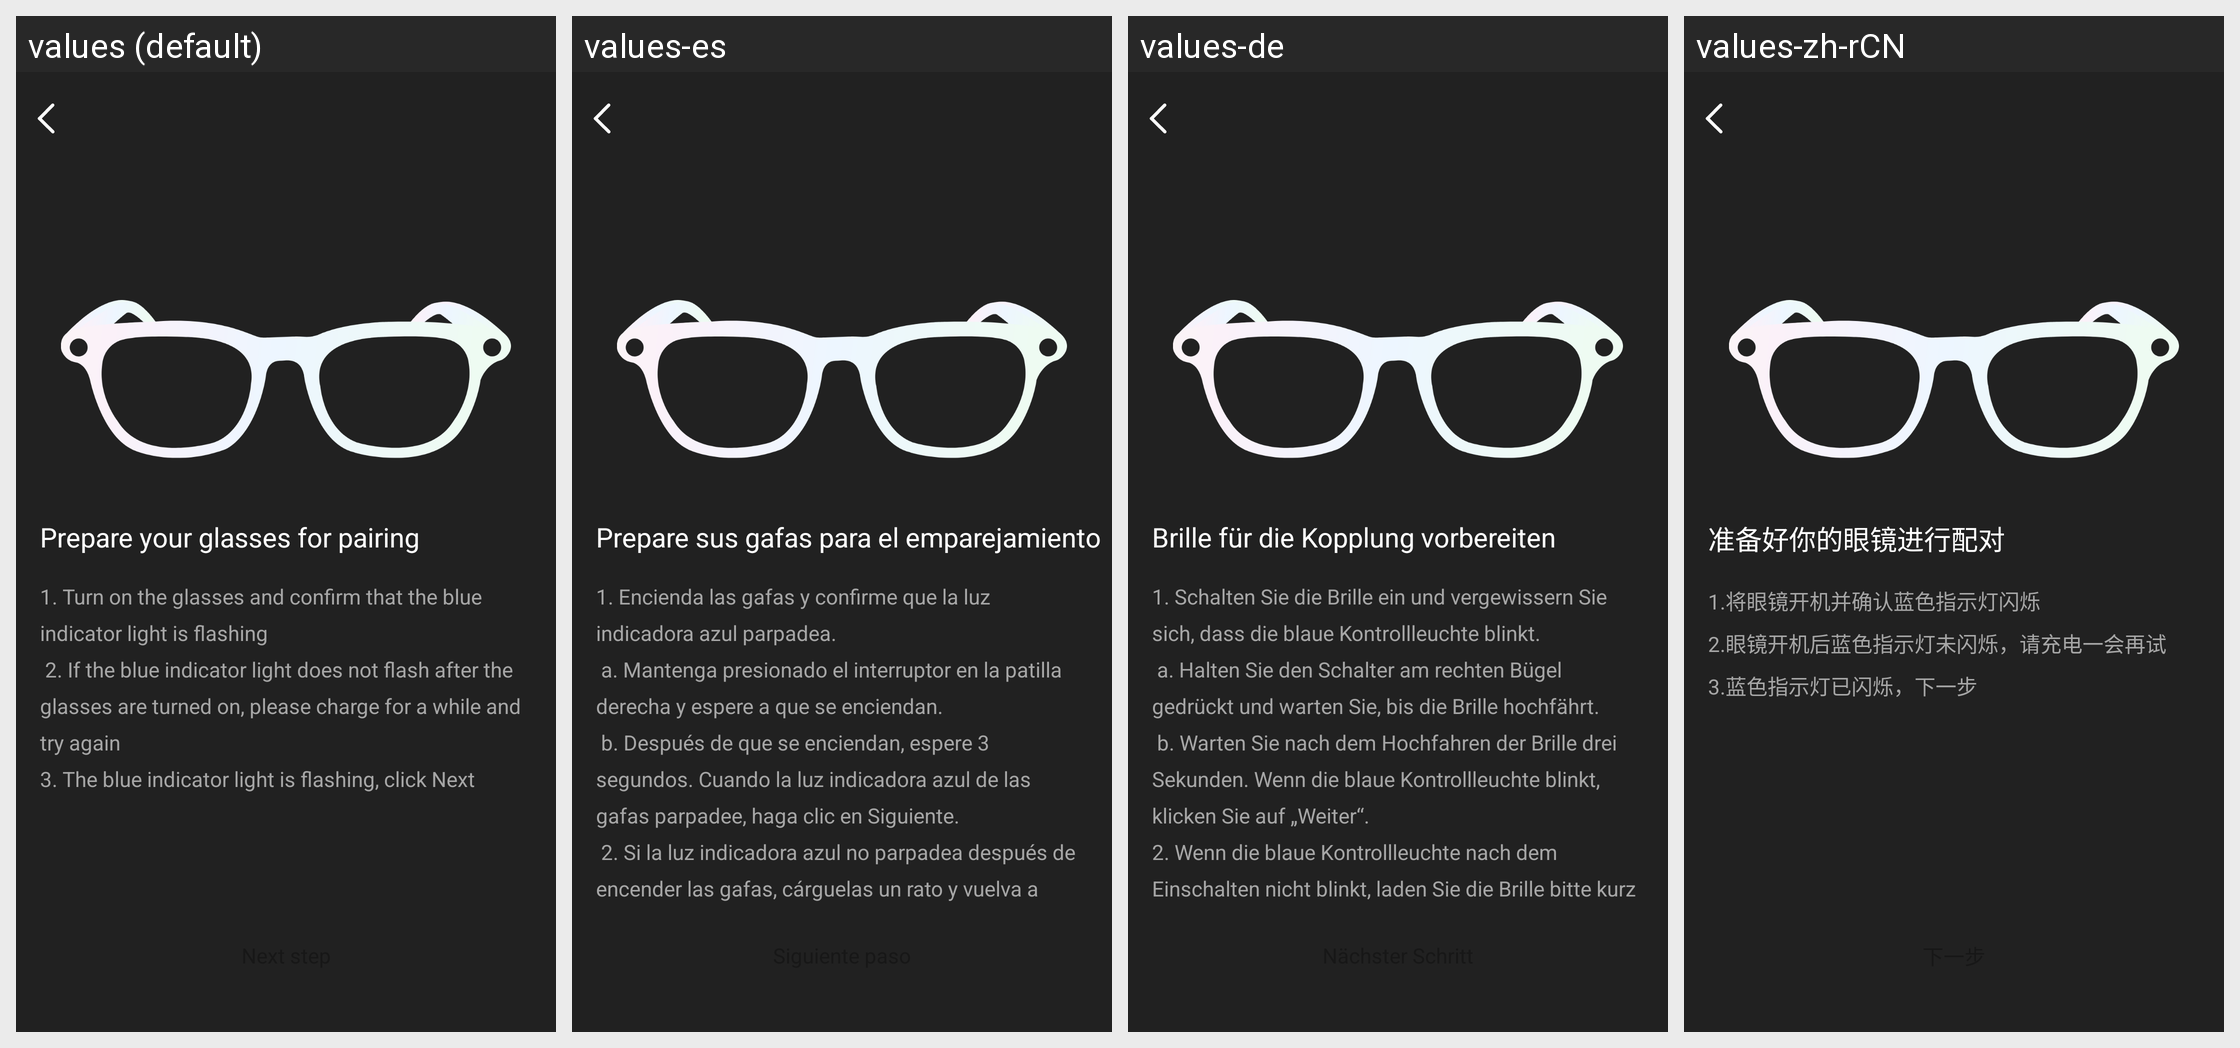

The same Android screen rendered under several of its app's locales, left to right. List the strings drawn on it with the default value and each locale's translation.
Android screen res/layout/activity_bind_guide.xml rendered under 4 locales, left to right: values (default), values-es, values-de, values-zh-rCN. Device: Nexus 5 (rendered at 1080×1920; each locale shown at half size, 540×960, under a caption strip naming it); theme Theme.GlassStudio.
Other locales in the repository, not shown: values-ar, values-fr, values-hi-rIN, values-in-rID, values-it-rIT, values-ja, values-ko-rKR, values-pt, values-pt-rBR, values-ru-rRU, values-th-rTH, values-tr-rTR, values-vi-rVN, values-zh-rHK, values-zh-rTW.
Strings drawn on this screen, with the default value and each locale's value (text and hints the layout hard-codes, and strings that could not be matched under every locale, appear in the picture but are not listed):

h_glass_94
  values: Prepare your glasses for pairing
  values-es: Prepare sus gafas para el emparejamiento
  values-de: Brille für die Kopplung vorbereiten
  values-zh-rCN: 准备好你的眼镜进行配对

h_glass_93
  values: 1. Turn on the glasses and confirm that the blue indicator light is flashing
       2. If the blue indicator light does not flash after the glasses are turned on, please charge for a while and try again
      3. The blue indicator light is flashing, click Next
  values-es: 1. Encienda las gafas y confirme que la luz indicadora azul parpadea.
       a. Mantenga presionado el interruptor en la patilla derecha y espere a que se enciendan. 
       b. Después de que se enciendan, espere 3 segundos. Cuando la luz indicadora azul de las gafas parpadee, haga clic en Siguiente. 
       2. Si la luz indicadora azul no parpadea después de encender las gafas, cárguelas un rato y vuelva a …[clipped]
  values-de: 1. Schalten Sie die Brille ein und vergewissern Sie sich, dass die blaue Kontrollleuchte blinkt.
       a. Halten Sie den Schalter am rechten Bügel gedrückt und warten Sie, bis die Brille hochfährt.
       b. Warten Sie nach dem Hochfahren der Brille drei Sekunden. Wenn die blaue Kontrollleuchte blinkt, klicken Sie auf „Weiter“.
      2. Wenn die blaue Kontrollleuchte nach dem Einschalten nicht blinkt, laden Sie …[clipped]
  values-zh-rCN: 1.将眼镜开机并确认蓝色指示灯闪烁 
      2.眼镜开机后蓝色指示灯未闪烁，请充电一会再试 
      3.蓝色指示灯已闪烁，下一步
